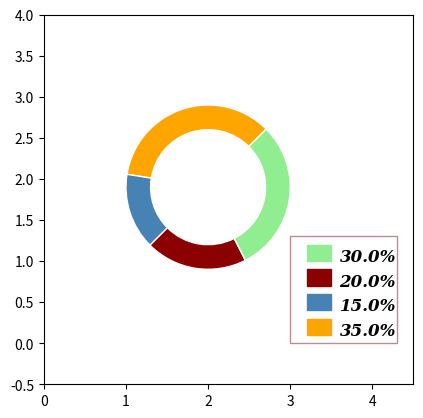

This figure's Python source:
import matplotlib.pyplot as plt
import numpy as np
from matplotlib.patches import Rectangle,Shadow,Wedge

fig,ax = plt.subplots(subplot_kw={"aspect":"equal"})

font_style = {"family":"serif","size":12,"style":"italic","weight":"black"}

sample_data = [350,150,200,300]

total = sum(sample_data)

percents = [i/float(total) for i in sample_data]

angles = [360*i for i in percents]

delta = 45

wedge1 = Wedge((2,1.9),1,delta,delta+sum(angles[0:1]),facecolor="orange",edgecolor="white",width=0.3)

wedge2 = Wedge((2,1.9),1,delta+sum(angles[0:1]),delta+sum(angles[0:2]),facecolor="steelblue",edgecolor="white",width=0.3)

wedge3 = Wedge((2,1.9),1,delta+sum(angles[0:2]),delta+sum(angles[0:3]),facecolor="darkred",edgecolor="white",width=0.3)

wedge4 = Wedge((2,1.9),1,delta+sum(angles[0:3]),delta,facecolor="lightgreen",edgecolor="white",width=0.3)

rectangle = Rectangle((3.0,0.0),1.3,1.3,facecolor="w",edgecolor="rosybrown")

rectangle1 = Rectangle((3.2,0.1),0.3,0.2,color="orange")

rectangle2 = Rectangle((3.2,0.4),0.3,0.2,color="steelblue")

rectangle3 = Rectangle((3.2,0.7),0.3,0.2,color="darkred")

rectangle4 = Rectangle((3.2,1.0),0.3,0.2,color="lightgreen")

wedges = [wedge1,wedge2,wedge3,wedge4,rectangle,rectangle1,rectangle2,rectangle3,rectangle4]

for wedge in wedges:
    ax.add_patch(wedge)

ax.text(3.6,0.1,"%3.1f%%" % (percents[0]*100),**font_style)
ax.text(3.6,0.4,"%3.1f%%" % (percents[1]*100),**font_style)
ax.text(3.6,0.7,"%3.1f%%" % (percents[2]*100),**font_style)
ax.text(3.6,1.0,"%3.1f%%" % (percents[3]*100),**font_style)

ax.axis([0,4.5,-0.5,4])

plt.show()
